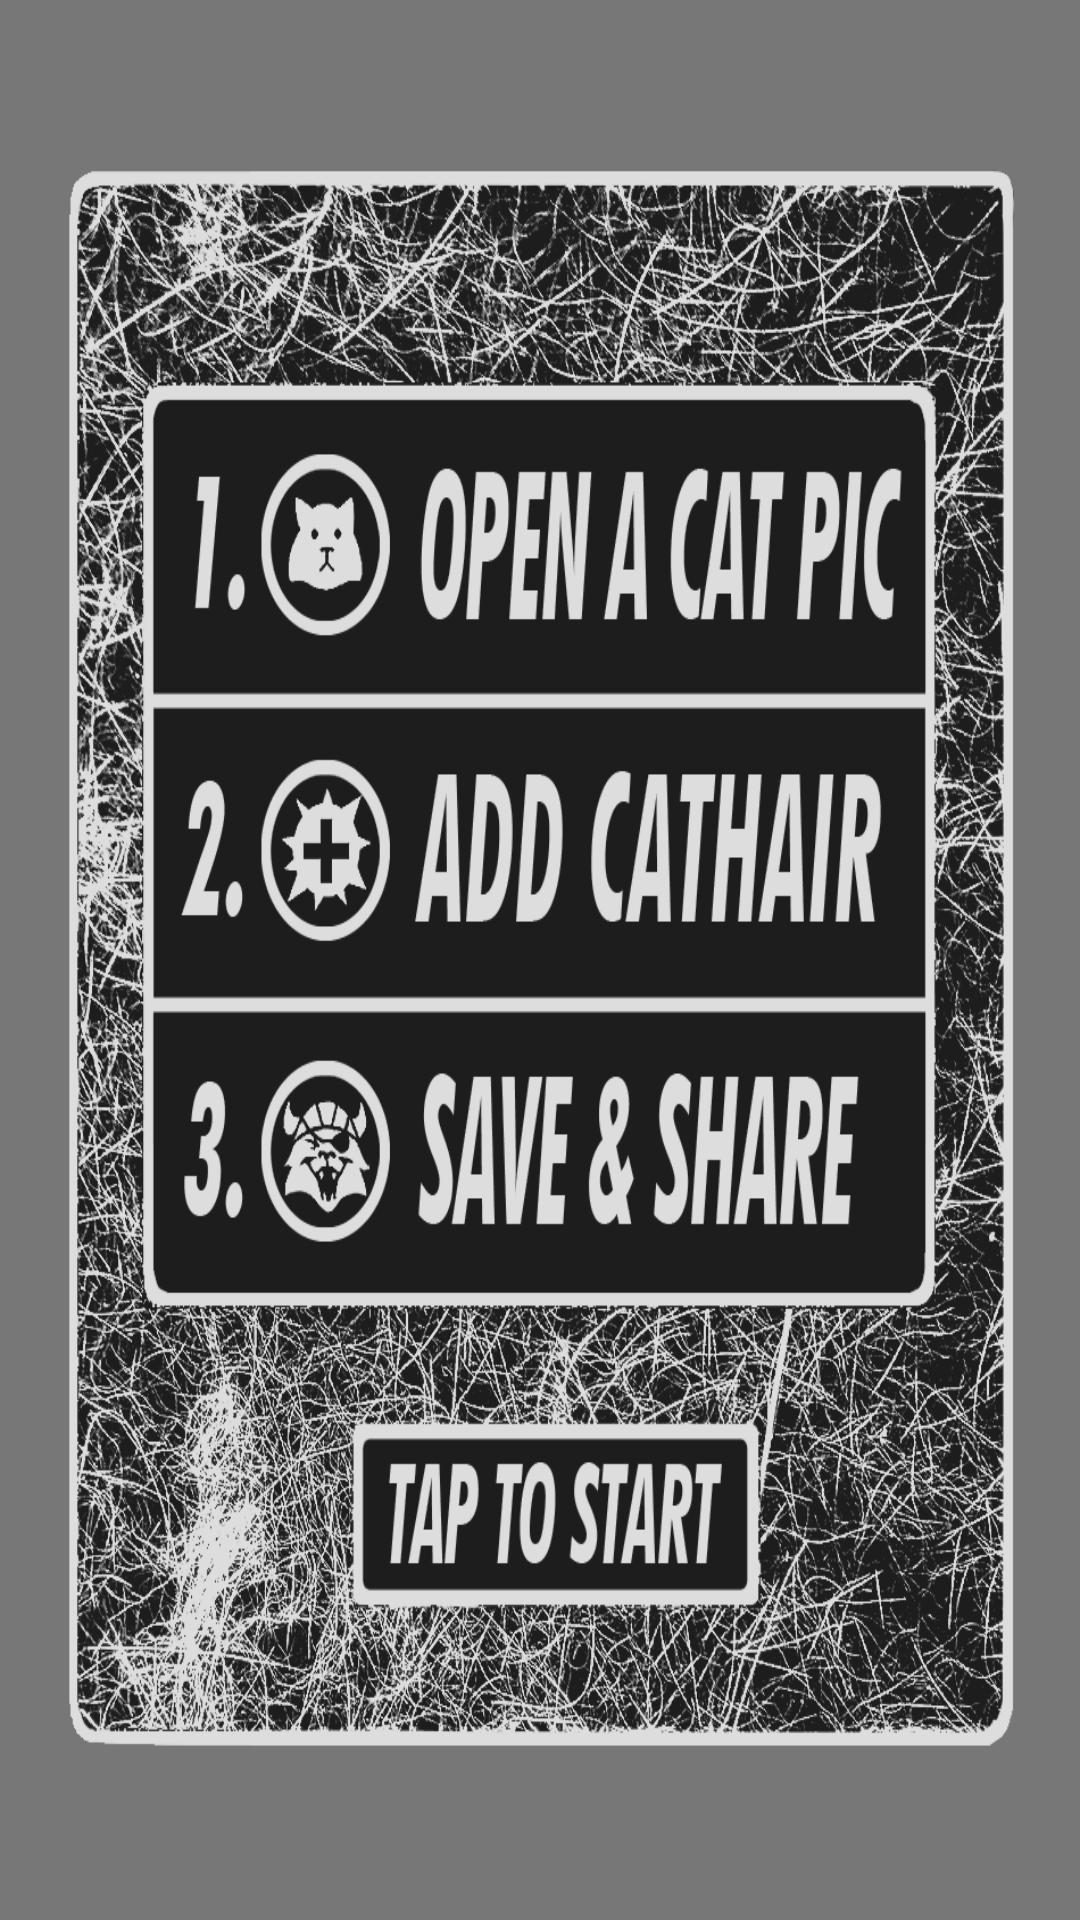

Produce the Android XML layout that renders to this screen, including the resource entries it uses.
<!-- AndroidManifest.xml: application theme AppTheme -->
<!-- res/layout/ca_state_0.xml -->
<?xml version="1.0" encoding="utf-8"?>
<RelativeLayout xmlns:android="http://schemas.android.com/apk/res/android"
    android:layout_width="match_parent"
    android:layout_height="match_parent"
    android:background="@color/colorMedium" >

    <ImageView
        android:layout_width="match_parent"
        android:layout_height="match_parent"
        android:id="@+id/startscreen"
        android:layout_centerVertical="true"
        android:layout_centerHorizontal="true"
        android:background="@drawable/startscreen"
        android:alpha="0.75" />
</RelativeLayout>
<!-- resources referenced by this layout -->
<resources>
  <color name="colorMedium">#777777</color>
  <!-- drawable startscreen: png bitmap (drawable-nodpi, 634890 bytes) -->
  <style name="AppTheme" parent="Theme.AppCompat.Light.NoActionBar">
          <item name="colorPrimary">@color/colorPrimary</item>
          <item name="colorPrimaryDark">@color/colorPrimaryDark</item>
          <item name="android:windowBackground">@color/colorPrimaryDark</item>
  
      </style>
  <color name="colorPrimary">#1B1B1B</color>
  <color name="colorPrimaryDark">#000000</color>
</resources>
